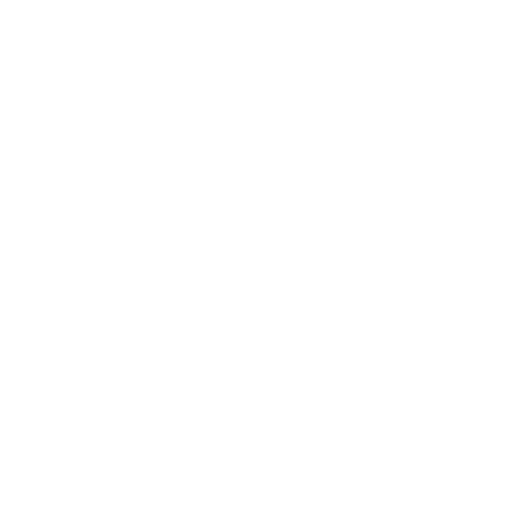
t = 0.00 s
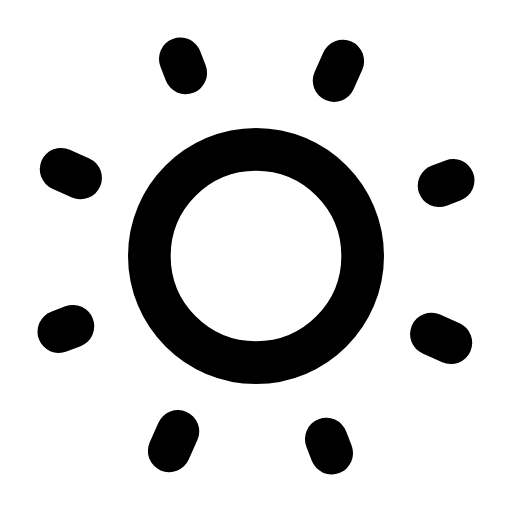
t = 2.00 s
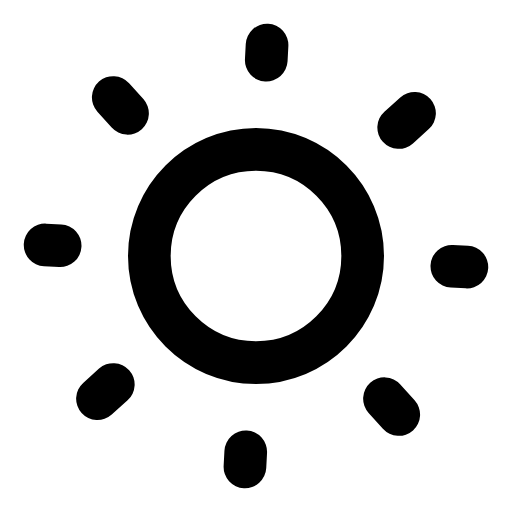
t = 4.00 s
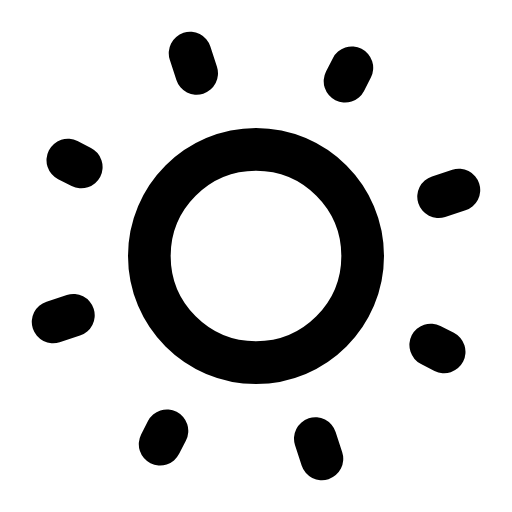
t = 6.00 s
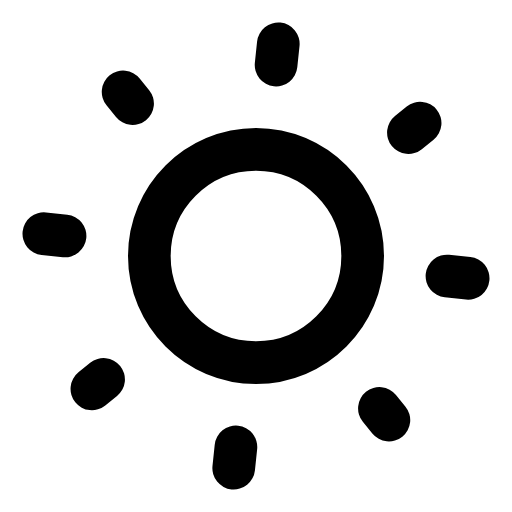
t = 8.00 s
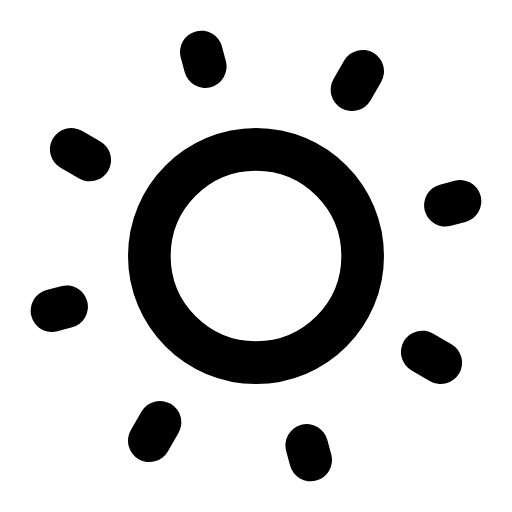
t = 10.00 s

The animated SVG that drew these frames (rendered in a browser with its animation timeline set to each time). Animation: 7 SMIL elements (animate=3,animateTransform=2,set=2); frames cover the first 10.00 s, repeats indefinitely.

<svg xmlns="http://www.w3.org/2000/svg" width="32" height="32" viewBox="0 0 24 24"><g fill="none" stroke="currentColor" stroke-linecap="round" stroke-linejoin="round" stroke-width="2"><path stroke-dasharray="34" d="M12 7c2.76 0 5 2.24 5 5c0 2.76 -2.24 5 -5 5c-2.76 0 -5 -2.24 -5 -5c0 -2.76 2.24 -5 5 -5Z"><animate fill="freeze" attributeName="stroke-dashoffset" dur="0.4s" values="34;0"/></path><path d="M12 21v1M21 12h1M12 3v-1M3 12h-1" opacity="0"><animateTransform attributeName="transform" dur="30s" repeatCount="indefinite" type="rotate" values="0 12 12;360 12 12"/><set fill="freeze" attributeName="opacity" begin="0.5s" to="1"/><animate fill="freeze" attributeName="d" begin="0.5s" dur="0.2s" values="M12 19v1M19 12h1M12 5v-1M5 12h-1;M12 21v1M21 12h1M12 3v-1M3 12h-1"/></path><path d="M18.5 18.5l0.5 0.5M18.5 5.5l0.5 -0.5M5.5 5.5l-0.5 -0.5M5.5 18.5l-0.5 0.5" opacity="0"><animateTransform attributeName="transform" dur="30s" repeatCount="indefinite" type="rotate" values="0 12 12;360 12 12"/><set fill="freeze" attributeName="opacity" begin="0.7s" to="1"/><animate fill="freeze" attributeName="d" begin="0.7s" dur="0.2s" values="M17 17l0.5 0.5M17 7l0.5 -0.5M7 7l-0.5 -0.5M7 17l-0.5 0.5;M18.5 18.5l0.5 0.5M18.5 5.5l0.5 -0.5M5.5 5.5l-0.5 -0.5M5.5 18.5l-0.5 0.5"/></path></g></svg>
